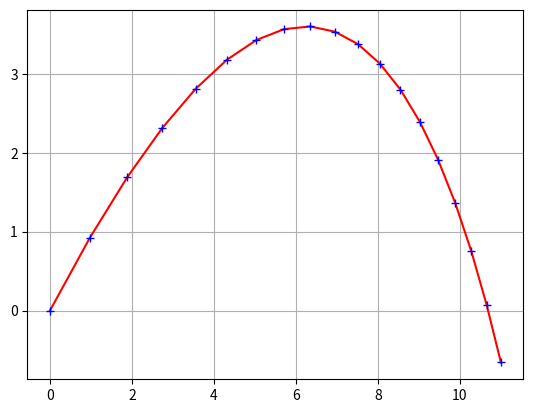

This figure's Python source:
import numpy as np
import matplotlib.pyplot as plt

# dane początkowe
masa = 1
gx = 0
gy = -10
k = 0.6
dt = 0.1

def Fo(v):
	return -k*v
	
Vx = [10]
Vy = [10]
Sx = [0]
Sy = [0]
Ax = []
Ay = []

moment = 0
while (Sy[-1] >= 0):
	Ax.append(masa*gx + Fo(Vx[-1]))
	Ay.append(masa*gy + Fo(Vy[-1]))
	Vx_t2 = Vx[moment] + Ax[moment]*dt/2
	Vy_t2 = Vy[moment] + Ay[moment]*dt/2
	Sx.append(Sx[moment]+Vx_t2*dt)
	Sy.append(Sy[moment]+Vy_t2*dt)
	Ax_t2 = masa*gx + Fo(Vx_t2)
	Ay_t2 = masa*gy + Fo(Vy_t2)
	Vx.append(Vx[moment] + Ax_t2*dt)
	Vy.append(Vy[moment] + Ay_t2*dt)
	moment += 1
	print (Sy[moment], Sx[moment])

x = np.array(Sx)
y = np.array(Sy)
plt.plot(x,y, 'r-')
plt.plot(x,y, 'b+')
plt.grid()
plt.show()
	
